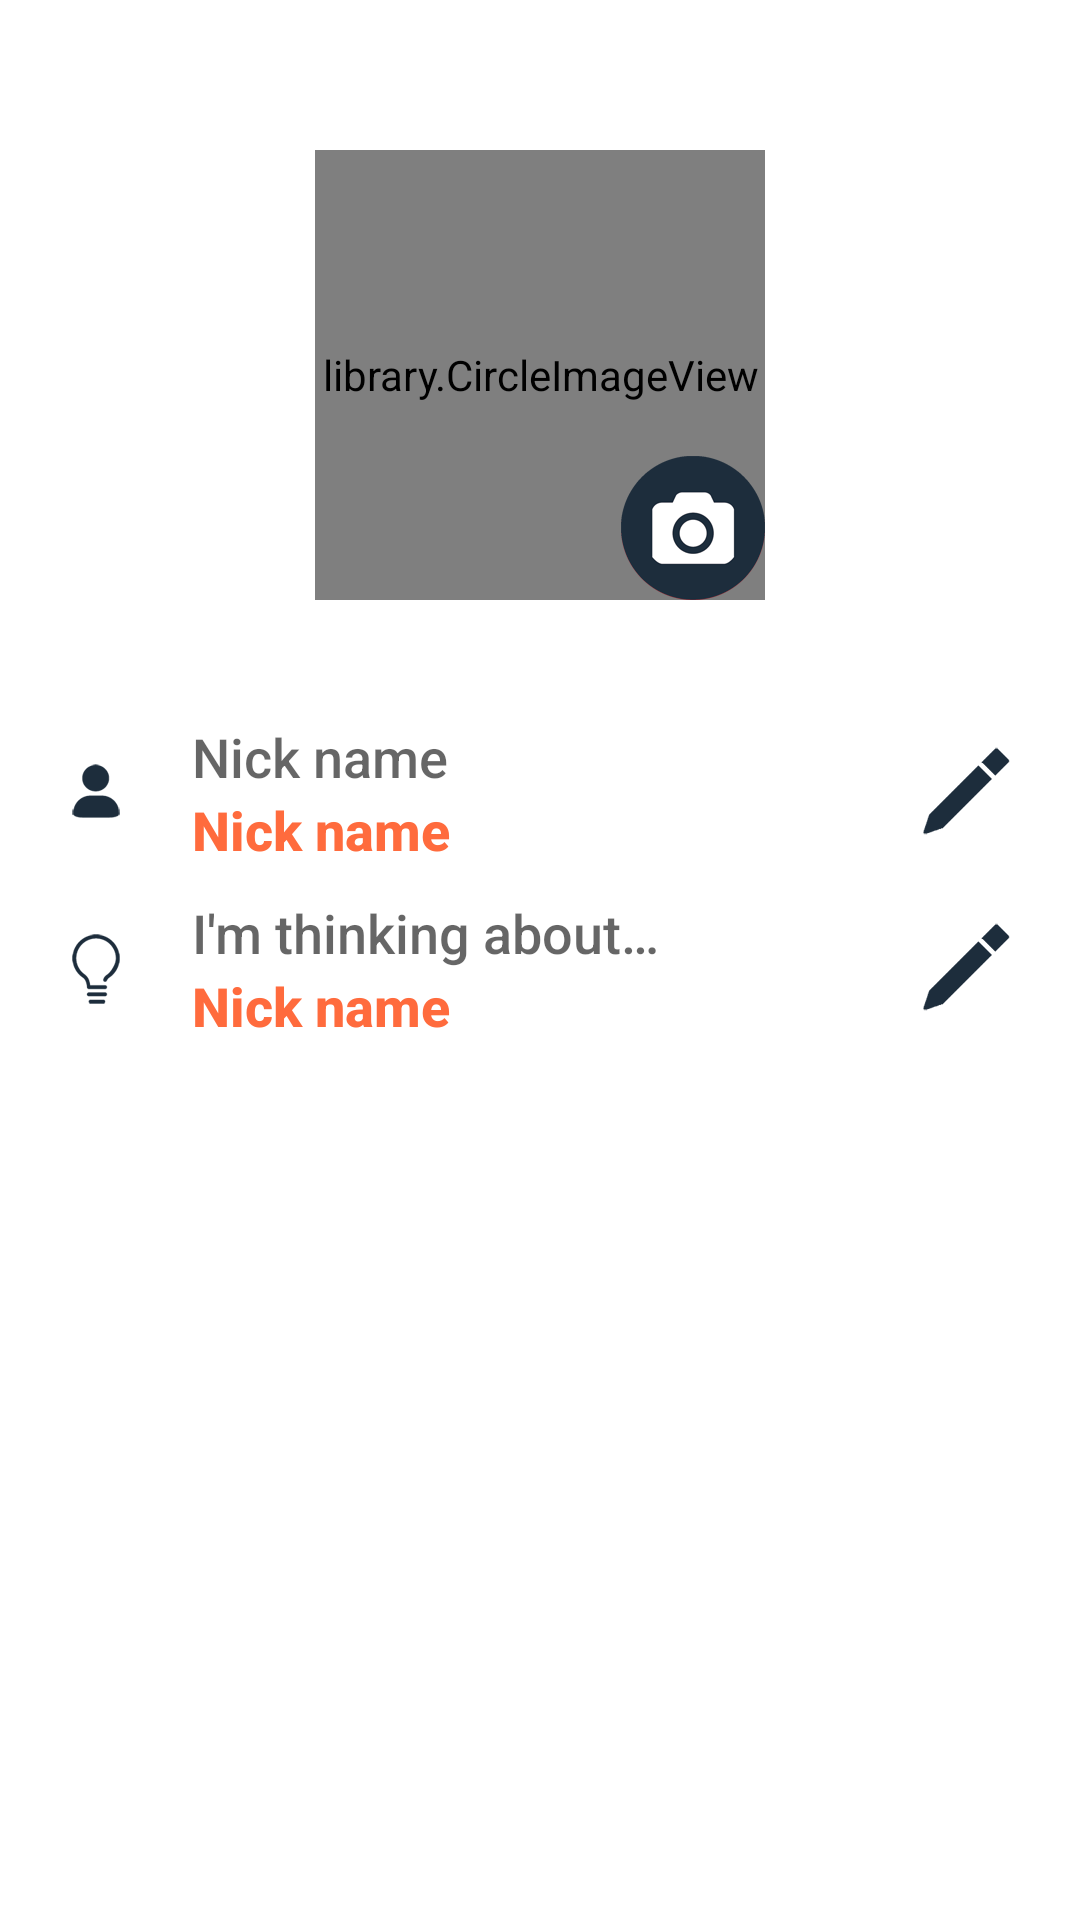

Here is an Android app screen rendered from its layout file. Give the layout XML and the strings, colors and styles it references.
<!-- AndroidManifest.xml: application theme AppTheme -->
<!-- res/layout/fragment_settings.xml -->
<?xml version="1.0" encoding="utf-8"?>
<FrameLayout xmlns:android="http://schemas.android.com/apk/res/android"
    xmlns:tools="http://schemas.android.com/tools"
    android:id="@+id/container"
    android:layout_width="match_parent"
    android:layout_height="match_parent"
    android:background="@android:color/white"
    android:clickable="true"
    android:gravity="center"
    tools:context=".SettingsFragment"
    android:focusable="true">

    <LinearLayout
        android:layout_width="match_parent"
        android:layout_height="wrap_content"
        android:layout_marginTop="50dp"
        android:gravity="center"
        android:orientation="vertical">

        


        <FrameLayout
            android:layout_width="wrap_content"
            android:layout_height="wrap_content"
            android:orientation="horizontal">

            <library.CircleImageView
                android:id="@+id/civ_profile_preview"
                android:layout_width="150dp"
                android:layout_height="150dp"
                android:layout_gravity="center"
                android:background="?attr/selectableItemBackground"
                android:src="@drawable/vj" />

            <ImageButton
                android:id="@+id/ib_edit_image"
                android:layout_width="wrap_content"
                android:layout_height="wrap_content"
                android:layout_gravity="bottom|end"
                android:background="?attr/selectableItemBackground"
                android:contentDescription="@string/app_name"
                android:src="@drawable/camera_edit"
                tools:targetApi="m" />
        </FrameLayout>

        

        <LinearLayout
            android:layout_width="match_parent"
            android:layout_height="wrap_content"
            android:layout_marginStart="20dp"
            android:id="@+id/ll_nick_name"
            android:layout_marginTop="40dp"
            android:layout_marginEnd="20dp"
            android:background="?attr/selectableItemBackground"
            android:clickable="true"
            android:focusable="true"
            android:gravity="center"
            android:orientation="horizontal">

            <ImageButton
                android:layout_width="wrap_content"
                android:layout_height="wrap_content"
                android:layout_marginEnd="10dp"
                android:background="@android:color/transparent"
                android:clickable="false"
                android:src="@drawable/nick_name_icon" />

            <LinearLayout
                android:layout_width="0dp"
                android:layout_height="wrap_content"
                android:layout_marginStart="10dp"
                android:layout_weight=".7"
                android:orientation="vertical">

                <TextView
                    android:layout_width="wrap_content"
                    android:layout_height="wrap_content"
                    android:text="@string/nick_name"
                    android:textAppearance="@android:style/TextAppearance.DeviceDefault.Medium" />

                <TextView
                    android:id="@+id/tv_nick_name"
                    android:layout_width="wrap_content"
                    android:layout_height="wrap_content"
                    android:text="@string/nick_name"
                    android:textAppearance="@android:style/TextAppearance.DeviceDefault.Medium"
                    android:textColor="@color/colorAccent"
                    android:textStyle="bold" />
            </LinearLayout>

            <LinearLayout
                android:layout_width="wrap_content"
                android:layout_height="wrap_content"
                android:orientation="vertical">

                <ImageButton
                    android:layout_width="wrap_content"
                    android:layout_height="wrap_content"
                    android:background="@android:color/transparent"
                    android:clickable="false"
                    android:src="@drawable/edit_dark" />
            </LinearLayout>
        </LinearLayout>

        <LinearLayout
            android:layout_width="match_parent"
            android:id="@+id/ll_think"
            android:layout_height="wrap_content"
            android:layout_marginStart="20dp"
            android:layout_marginTop="10dp"
            android:layout_marginEnd="20dp"
            android:background="?attr/selectableItemBackground"
            android:clickable="true"
            android:focusable="true"
            android:gravity="center"
            android:orientation="horizontal">

            <ImageButton
                android:layout_width="wrap_content"
                android:layout_height="wrap_content"
                android:layout_marginEnd="10dp"
                android:background="@android:color/transparent"
                android:clickable="false"
                android:src="@drawable/think" />

            <LinearLayout
                android:layout_width="0dp"
                android:layout_height="wrap_content"
                android:layout_marginStart="10dp"
                android:layout_weight=".7"
                android:orientation="vertical">

                <TextView
                    android:layout_width="wrap_content"
                    android:layout_height="wrap_content"
                    android:text="@string/im_thinking_about"
                    android:textAppearance="@android:style/TextAppearance.DeviceDefault.Medium" />

                <TextView
                    android:id="@+id/tv_thinking_about"
                    android:layout_width="wrap_content"
                    android:layout_height="wrap_content"
                    android:text="@string/nick_name"
                    android:textAppearance="@android:style/TextAppearance.DeviceDefault.Medium"
                    android:textColor="@color/colorAccent"
                    android:textStyle="bold" />
            </LinearLayout>

            <LinearLayout
                android:layout_width="wrap_content"
                android:layout_height="wrap_content"
                android:orientation="vertical">

                <ImageButton
                    android:layout_width="wrap_content"
                    android:layout_height="wrap_content"
                    android:background="@android:color/transparent"
                    android:clickable="false"
                    android:src="@drawable/edit_dark" />
            </LinearLayout>
        </LinearLayout>
    </LinearLayout>


    
    
    <ImageView
        android:id="@+id/iv_expanded_dp"
        android:layout_width="match_parent"
        android:layout_height="match_parent"
        android:contentDescription="@string/app_name"
        android:visibility="gone" />

    <TextView
        android:id="@+id/tv_tap_to_close"
        android:layout_width="wrap_content"
        android:layout_height="wrap_content"
        android:visibility="gone"
        android:text="Tap to close image"
        android:textColor="@color/colorHint"
        android:layout_gravity="bottom|center"
        android:layout_marginBottom="10dp"
        android:textAppearance="@android:style/TextAppearance.DeviceDefault.Medium"/>

</FrameLayout>
<!-- resources referenced by this layout -->
<resources>
  <color name="colorAccent">#ff6b3d</color>
  <color name="colorHint">#4c6472</color>
  <color name="colorPrimaryDark">#1D2D3C</color>
  <!-- drawable camera_edit: png bitmap (drawable-hdpi, 6424 bytes) -->
  <!-- drawable edit_dark: png bitmap (drawable-hdpi, 3953 bytes) -->
  <!-- drawable nick_name_icon: png bitmap (drawable-hdpi, 3272 bytes) -->
  <!-- drawable think: png bitmap (drawable-hdpi, 3422 bytes) -->
  <!-- drawable vj: jpg bitmap (drawable, 83004 bytes) -->
  <string name="app_name">ButterFly</string>
  <string name="choose_nick_name">Choose your nick name</string>
  <string name="im_thinking_about">I\'m thinking about…</string>
  <string name="nick_name">Nick name</string>
  <style name="AppTheme" parent="Theme.AppCompat.Light.NoActionBar">
          
          <item name="colorPrimary">@color/colorPrimary</item>
          <item name="colorPrimaryDark">@color/colorPrimaryDark</item>
          <item name="colorAccent">@color/colorAccent</item>
      </style>
  <color name="colorPrimary">#33424f</color>
</resources>
